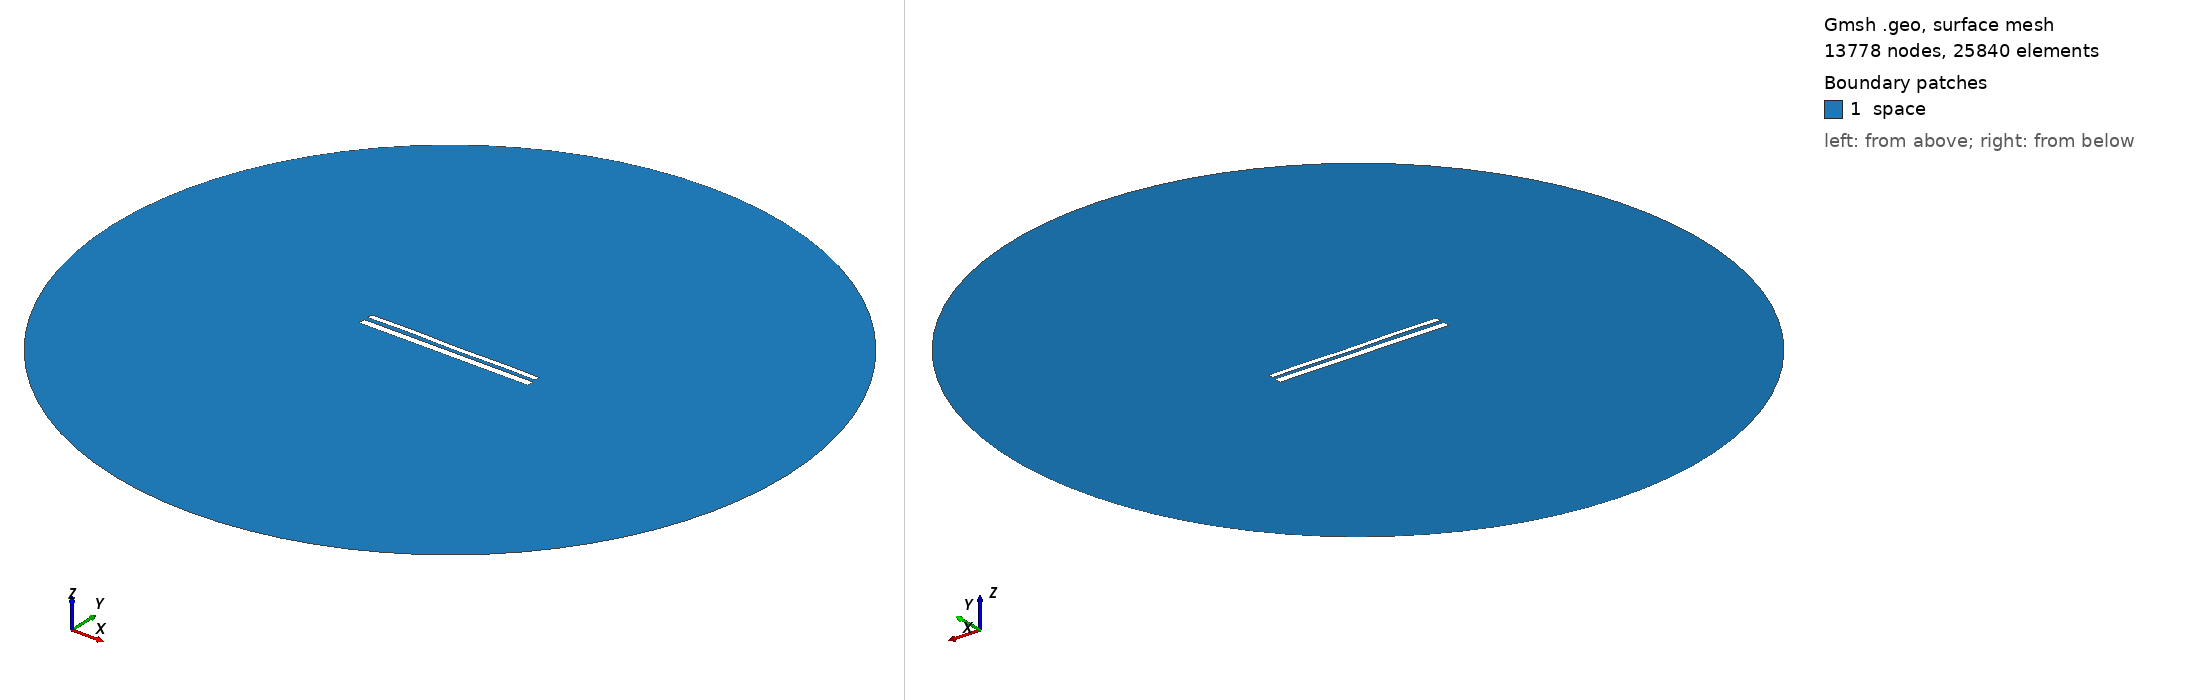

Gmsh geometry script, surface-meshed: 13778 nodes, 25840 surface elements. Boundary patches (legend numbers): 1 space. Left view from above one corner, right view from below the opposite corner. Legend entries are the model's physical surfaces. The drawing asked Gmsh for element sizes between 1% and 20% of the model's largest extent; the script's own settings can give other sizes.

=== 11320.geo (drawn) ===
//---------------------------------------
// Geometry kernel
//---------------------------------------

SetFactory("OpenCASCADE");



//---------------------------------------
// Parameters of the geometry
//---------------------------------------

// Overetch of the upper plate
overetch = 0.375;

// Distance between the plates
distance = 2.25;

// Discretization over the x axis (for the deformation)
nx = 50; 

// Length of the plate
L = 100 - overetch; 

// Number of modes
n = 4; 

// 1st mode coefficient
coeff(1) = -0.15;
beta(1) = 0.596864 * 3.1415926535 / L;

// 2nd mode coefficient
coeff(2) = 0.0;
beta(2) = 1.49418 * 3.1415926535 / L;

// 3rd mode coefficient
coeff(3) = 0.07499999999999998;
beta(3) = 2.50025 * 3.1415926535 / L;

// 4th mode coefficient
coeff(4) = 0.15;
beta(4) = 3.49999 * 3.1415926535 / L;



//---------------------------------------
// Upper plate (deformed rectangle)
//---------------------------------------

// Coordiantes of the upper plate
xmin = -50;
xmax = 50 - overetch;

// Height of the upper plate
yheight = 4 - 2 * overetch;

// Indexes of the points
UpperID[] = {};
LowerID[] = {};
LeftID[] = {};
RightID[] = {};

// Point index
p = 1;

// Horizontal edges
For i In {1:nx}
    x = xmin + (i-1)*(xmax - xmin)/(nx-1);

    y_bottom = distance / 2 + overetch;
    For j In {1:n}
        C = (Cosh(beta(j)*L) + Cos(beta(j)*L)) / (Sinh(beta(j)*L) + Sin(beta(j)*L));
        y_bottom  = y_bottom + coeff(j) * (Cosh(beta(j)*(x+50)) - Cos(beta(j)*(x+50)) - C * (Sinh(beta(j)*(x+50)) - Sin(beta(j)*(x+50))));
    EndFor

    y_top = y_bottom + yheight;

    Point(p) = {x, y_top, 0, 1.0};
    UpperID[i] = p;
    p = p + 1;

    Point(p) = {x, y_bottom, 0, 1.0};
    LowerID[i] = p;
    p = p + 1;
EndFor

// Create point lists
UpperPts[] = {}; LowerPts[] = {};
For i In {1:nx}
  UpperPts[] += {UpperID[i]};
  LowerPts[] += {LowerID[i]};
EndFor

// Build splines
Spline(1) = {UpperPts[]};
Spline(2) = {LowerPts[]};
Line(3) = {LowerPts[nx-1], UpperPts[nx-1]};
Line(4) = {LowerPts[0], UpperPts[0]};

// Build the plane surface
Curve Loop(1) = {2, 3, -1, -4};
Plane Surface(1) = {1};



//---------------------------------------
// Lower plate (rectangle)
//---------------------------------------

// Vertices
Point(1001) = {-50, -1, 0, 1.0};
Point(1002) = { 50, -1, 0, 1.0};
Point(1003) = { 50,  -5, 0, 1.0};
Point(1004) = {-50,  -5, 0, 1.0};

// Edges
Line(5) = {1001, 1002};
Line(6) = {1002, 1003};
Line(7) = {1003, 1004};
Line(8) = {1004, 1001};

// Plane surface
Line Loop(2) = {5, 6, 7, 8};
Plane Surface(2) = {2}; 



//---------------------------------------
// Outer (fictious) boundary
//---------------------------------------

// Points
Point(1005) = {0, 0, 0};       // Center
Point(1006) = {200, 0, 0};     // Start point
Point(1007) = {0, 200, 0};     // 90 degrees
Point(1008) = {-200, 0, 0};    // 180 degrees
Point(1009) = {0, -200, 0};    // 270 degrees

// Circle arcs (each needs start, center, end)
Circle(9) = {1006, 1005, 1007};
Circle(10) = {1007, 1005, 1008};
Circle(11) = {1008, 1005, 1009};
Circle(12) = {1009, 1005, 1006};

// Plane surface for the entire domain
Curve Loop(3) = {9, 10, 11, 12};
Surface(3) = {3};

// Subtract the plates from the whole domain to obtain the actual domain where we want to solve the equations
BooleanDifference{ Surface{3}; Delete; }{ Surface{1}; Surface{2}; Delete; }




//---------------------------------------
// Transfinite Lines/Curves
//---------------------------------------

// Set the number of points on the boundaries
r = 7;

// Plates
Transfinite Curve {1, 2} = 50*r Using Progression 1;
Transfinite Curve {3, 4} = 2*r Using Progression 1;
Transfinite Line {5, 7} = 50*r Using Progression 1;
Transfinite Line {6, 8} = 2*r Using Progression 1;

// Outer boundary
Transfinite Line {9, 10, 11, 12} = 20 Using Progression 1;



//---------------------------------------
// Physical groups
//---------------------------------------                

// Physical curves (boundaries)
Physical Line("force_segment", 10) = {2};
Physical Line("upper_plate", 11) = {1, 3, 4};
Physical Line("lower_plate", 12) = {5, 6, 7, 8};
Physical Line("boundary", 20) = {9, 10, 11, 12};

// Physical Surfaces
Physical Surface("space", 30) = {3};



//---------------------------------------
// 6. Generate the Mesh
//---------------------------------------

// 2D mesh generation
Mesh 2;
